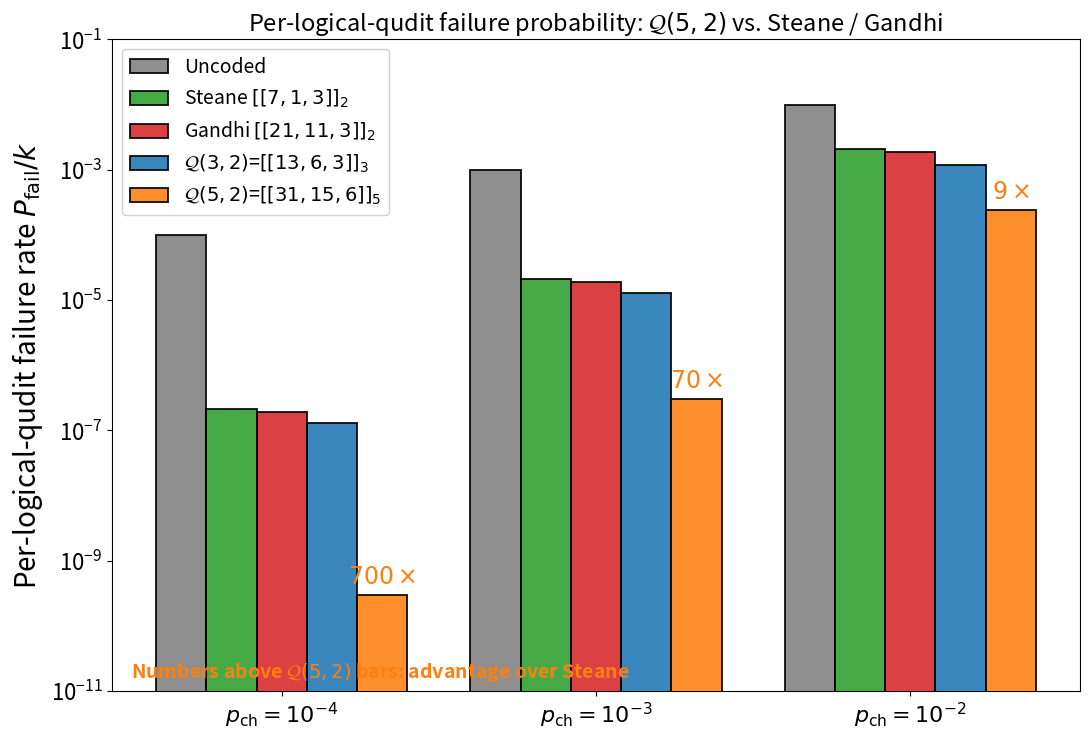

Recreate this plot in Python.
"""
Bar chart of per-logical-qudit failure probability across codes at three
representative channel rates.  Visualises Table X (per-logical-qudit
comparison) graphically. Renders as Fig. 5 in the paper.
"""
import numpy as np
import matplotlib
matplotlib.use("Agg")
import matplotlib.pyplot as plt


# From Table X: P_fail / k for each code at three channel rates
codes = [
    ('Uncoded',                   1.0e-4, 1.0e-3, 1.0e-2),
    (r'Steane $[[7,1,3]]_2$',     2.1e-7, 2.1e-5, 2.1e-3),
    (r'Gandhi $[[21,11,3]]_2$',   1.9e-7, 1.9e-5, 1.9e-3),
    (r'$\mathcal{Q}(3,2)$=$[[13,6,3]]_3$', 1.3e-7, 1.3e-5, 1.2e-3),
    (r'$\mathcal{Q}(5,2)$=$[[31,15,6]]_5$', 3.0e-10, 3.0e-7, 2.4e-4),
]

p_ch_labels = [r'$p_{\mathrm{ch}}=10^{-4}$',
               r'$p_{\mathrm{ch}}=10^{-3}$',
               r'$p_{\mathrm{ch}}=10^{-2}$']

fig, ax = plt.subplots(1, 1, figsize=(11, 7.5))

n_codes = len(codes)
n_groups = len(p_ch_labels)
bar_width = 0.16
x = np.arange(n_groups)

colors = ['gray', 'C2', 'C3', 'C0', 'C1']
labels = [c[0] for c in codes]
values = np.array([[c[1], c[2], c[3]] for c in codes])

for i in range(n_codes):
    offset = (i - (n_codes - 1) / 2) * bar_width
    bars = ax.bar(x + offset, values[i], bar_width,
                  label=labels[i],
                  color=colors[i],
                  edgecolor='black', linewidth=1.4,
                  alpha=0.88, log=True, zorder=3)
    # Annotate Q(5,2) bars with advantage ratio over Steane
    if i == 4:  # Q(5,2)
        steane = values[1]
        for j, b in enumerate(bars):
            ratio = steane[j] / values[i][j]
            ax.annotate(rf'${int(round(ratio))}\times$',
                        xy=(b.get_x() + b.get_width()/2, values[i][j]),
                        xytext=(0, 8), textcoords='offset points',
                        ha='center', fontsize=17, fontweight='bold',
                        color='C1')

ax.set_yscale('log')
ax.set_xticks(x)
ax.set_xticklabels(p_ch_labels, fontsize=18)
ax.set_ylabel(r'Per-logical-qudit failure rate $P_{\mathrm{fail}}/k$',
              fontsize=20)
ax.set_title(r'Per-logical-qudit failure probability: $\mathcal{Q}(5,2)$ vs. Steane / Gandhi',
             fontsize=17)
ax.legend(loc='upper left', fontsize=14, framealpha=0.92)
ax.tick_params(axis='both', which='major', labelsize=16)
ax.set_ylim(1e-11, 1e-1)
ax.grid(False)

# Add a note about the advantage
ax.text(0.02, 0.02,
        r'Numbers above $\mathcal{Q}(5,2)$ bars: advantage over Steane',
        transform=ax.transAxes, fontsize=14, color='C1',
        style='italic', fontweight='bold')

plt.tight_layout()
plt.savefig("advantage_plot.pdf", dpi=300, bbox_inches='tight')
plt.savefig("advantage_plot.png", dpi=200, bbox_inches='tight')
print("Saved advantage_plot.pdf and advantage_plot.png")
